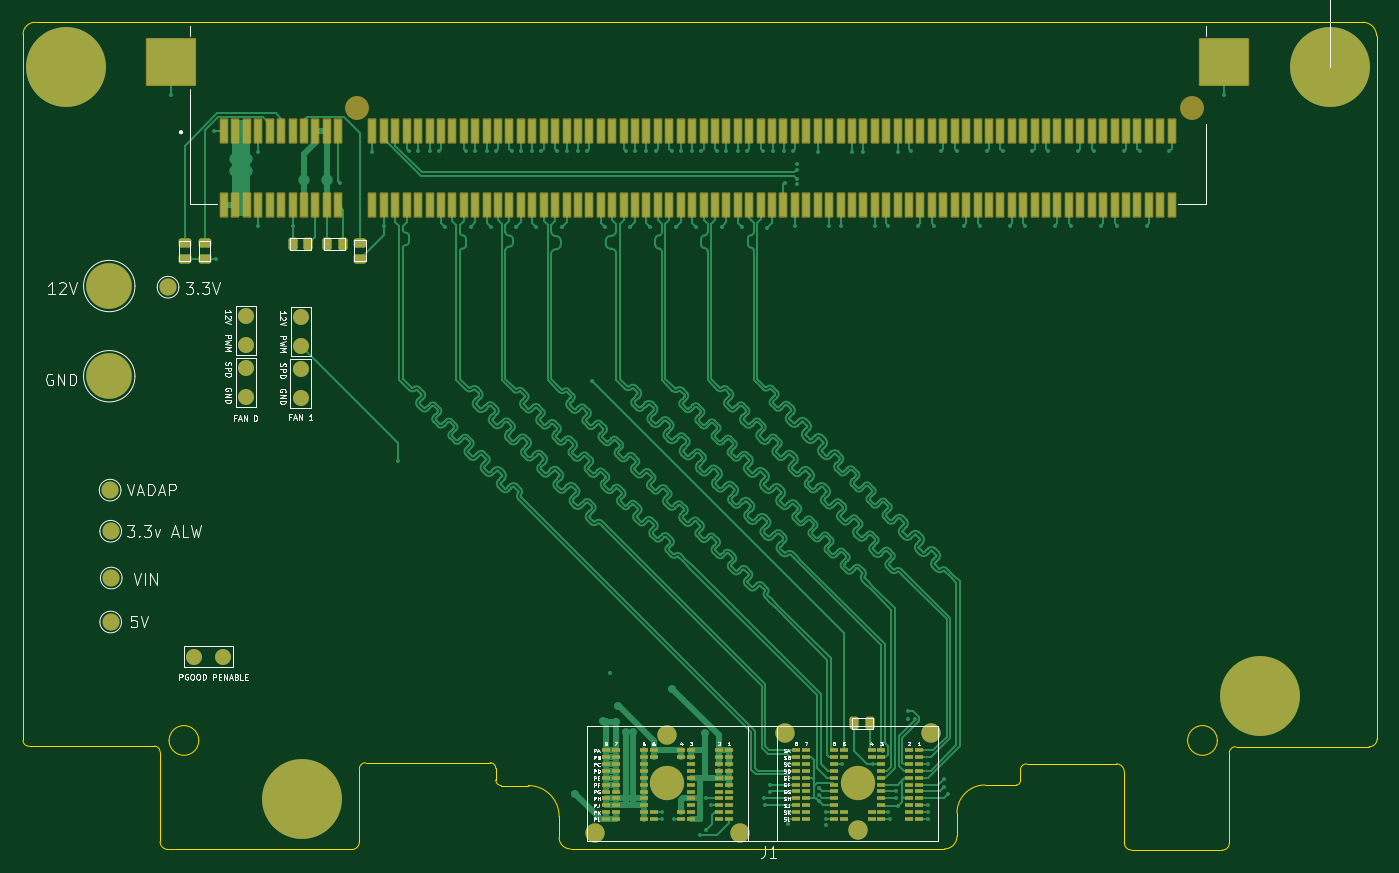
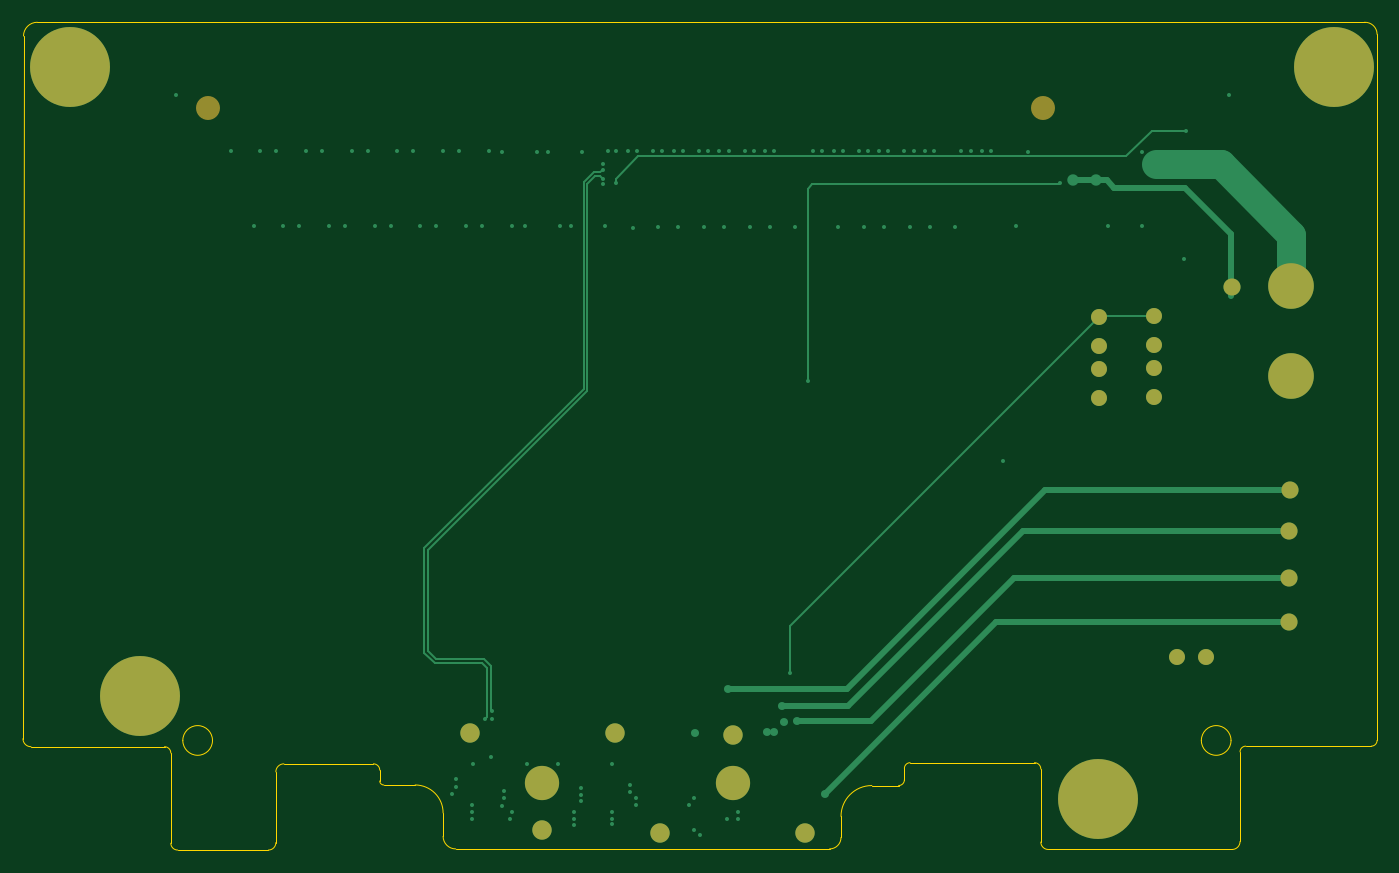
Circuit board: 11 layer files. Board 118.6 x 72.5 mm.
- bottom_copper: pcie-B_Cu.gbr (11537 bytes)
- bottom_mask: pcie-B_Mask.gbr (1990 bytes)
- paste: pcie-B_Paste.gbr (462 bytes)
- bottom_silk: pcie-B_Silkscreen.gbr (463 bytes)
- outline: pcie-Edge_Cuts.gbr (3610 bytes)
- top_copper: pcie-F_Cu.gbr (213791 bytes)
- top_mask: pcie-F_Mask.gbr (11644 bytes)
- paste: pcie-F_Paste.gbr (10000 bytes)
- top_silk: pcie-F_Silkscreen.gbr (69277 bytes)
- inner_copper: pcie-In1_Cu.gbr (92722 bytes)
- inner_copper: pcie-In2_Cu.gbr (38238 bytes)

=== bottom_copper: pcie-B_Cu.gbr (11537 bytes, source omitted) ===
=== bottom_mask: pcie-B_Mask.gbr ===
%TF.GenerationSoftware,KiCad,Pcbnew,8.0.8*%
%TF.CreationDate,2025-08-06T16:05:48-04:00*%
%TF.ProjectId,pcie,70636965-2e6b-4696-9361-645f70636258,rev?*%
%TF.SameCoordinates,Original*%
%TF.FileFunction,Soldermask,Bot*%
%TF.FilePolarity,Negative*%
%FSLAX46Y46*%
G04 Gerber Fmt 4.6, Leading zero omitted, Abs format (unit mm)*
G04 Created by KiCad (PCBNEW 8.0.8) date 2025-08-06 16:05:48*
%MOMM*%
%LPD*%
G01*
G04 APERTURE LIST*
%ADD10C,7.000000*%
%ADD11C,1.400000*%
%ADD12C,1.500000*%
%ADD13C,4.000000*%
%ADD14C,2.100000*%
%ADD15C,1.700000*%
%ADD16C,3.000000*%
G04 APERTURE END LIST*
D10*
%TO.C,*%
X234540000Y-85100000D03*
%TD*%
%TO.C,*%
X240640000Y-30000000D03*
%TD*%
%TO.C,*%
X130000000Y-30000000D03*
%TD*%
%TO.C,REF\u002A\u002A*%
X150640000Y-94100000D03*
%TD*%
D11*
%TO.C,REF\u002A\u002A*%
X141180000Y-81650000D03*
X143720000Y-81650000D03*
%TD*%
%TO.C,REF\u002A\u002A*%
X150525000Y-51910000D03*
X150525000Y-54450000D03*
%TD*%
%TO.C,REF\u002A\u002A*%
X150520000Y-56490000D03*
X150520000Y-59030000D03*
%TD*%
%TO.C,REF\u002A\u002A*%
X145720000Y-56385000D03*
X145720000Y-58925000D03*
%TD*%
%TO.C,REF\u002A\u002A*%
X145725000Y-51805000D03*
X145725000Y-54345000D03*
%TD*%
D12*
%TO.C,REF\u002A\u002A*%
X133825000Y-67075000D03*
%TD*%
%TO.C,REF\u002A\u002A*%
X133925000Y-74775000D03*
%TD*%
%TO.C,REF\u002A\u002A*%
X133875000Y-78625000D03*
%TD*%
%TO.C,REF\u002A\u002A*%
X133875000Y-70675000D03*
%TD*%
D13*
%TO.C,REF\u002A\u002A*%
X133750000Y-57100000D03*
%TD*%
D12*
%TO.C,REF\u002A\u002A*%
X138900000Y-49300000D03*
%TD*%
D13*
%TO.C,REF\u002A\u002A*%
X133750000Y-49200000D03*
%TD*%
D14*
%TO.C,J2*%
X228600000Y-33600000D03*
X155450000Y-33600000D03*
%TD*%
D15*
%TO.C,J1*%
X205680000Y-88370000D03*
X199300000Y-96840000D03*
D16*
X199300000Y-92750000D03*
D15*
X192960000Y-88390000D03*
X189020000Y-97080000D03*
D16*
X182640000Y-92760000D03*
D15*
X182640000Y-88560000D03*
X176300000Y-97100000D03*
%TD*%
M02*

=== paste: pcie-B_Paste.gbr ===
%TF.GenerationSoftware,KiCad,Pcbnew,8.0.8*%
%TF.CreationDate,2025-08-06T16:05:48-04:00*%
%TF.ProjectId,pcie,70636965-2e6b-4696-9361-645f70636258,rev?*%
%TF.SameCoordinates,Original*%
%TF.FileFunction,Paste,Bot*%
%TF.FilePolarity,Positive*%
%FSLAX46Y46*%
G04 Gerber Fmt 4.6, Leading zero omitted, Abs format (unit mm)*
G04 Created by KiCad (PCBNEW 8.0.8) date 2025-08-06 16:05:48*
%MOMM*%
%LPD*%
G01*
G04 APERTURE LIST*
G04 APERTURE END LIST*
M02*

=== bottom_silk: pcie-B_Silkscreen.gbr ===
%TF.GenerationSoftware,KiCad,Pcbnew,8.0.8*%
%TF.CreationDate,2025-08-06T16:05:48-04:00*%
%TF.ProjectId,pcie,70636965-2e6b-4696-9361-645f70636258,rev?*%
%TF.SameCoordinates,Original*%
%TF.FileFunction,Legend,Bot*%
%TF.FilePolarity,Positive*%
%FSLAX46Y46*%
G04 Gerber Fmt 4.6, Leading zero omitted, Abs format (unit mm)*
G04 Created by KiCad (PCBNEW 8.0.8) date 2025-08-06 16:05:48*
%MOMM*%
%LPD*%
G01*
G04 APERTURE LIST*
G04 APERTURE END LIST*
M02*

=== outline: pcie-Edge_Cuts.gbr ===
%TF.GenerationSoftware,KiCad,Pcbnew,8.0.8*%
%TF.CreationDate,2025-08-06T16:05:48-04:00*%
%TF.ProjectId,pcie,70636965-2e6b-4696-9361-645f70636258,rev?*%
%TF.SameCoordinates,Original*%
%TF.FileFunction,Profile,NP*%
%FSLAX46Y46*%
G04 Gerber Fmt 4.6, Leading zero omitted, Abs format (unit mm)*
G04 Created by KiCad (PCBNEW 8.0.8) date 2025-08-06 16:05:48*
%MOMM*%
%LPD*%
G01*
G04 APERTURE LIST*
%TA.AperFunction,Profile*%
%ADD10C,0.050000*%
%TD*%
G04 APERTURE END LIST*
D10*
X222650000Y-97950000D02*
X222650000Y-91750000D01*
X244100000Y-89550000D02*
X232400000Y-89550000D01*
X231850000Y-90100000D02*
G75*
G02*
X232400000Y-89550000I550000J0D01*
G01*
X223300000Y-98600000D02*
G75*
G02*
X222650000Y-97950000I0J650000D01*
G01*
X168100000Y-92950000D02*
G75*
G02*
X167600000Y-92450000I0J500000D01*
G01*
X231850000Y-90100000D02*
X231850000Y-98000000D01*
X155650000Y-97900000D02*
G75*
G02*
X155000000Y-98550000I-650000J0D01*
G01*
X173150000Y-97500000D02*
X173150000Y-95650000D01*
X155000000Y-98550000D02*
X138900000Y-98550000D01*
X213200000Y-92900000D02*
X210450000Y-92900000D01*
X167100000Y-90950000D02*
G75*
G02*
X167600000Y-91450000I0J-500000D01*
G01*
X137700000Y-89500000D02*
G75*
G02*
X138200000Y-90000000I0J-500000D01*
G01*
X130000000Y-26100000D02*
X127300000Y-26100000D01*
X221950000Y-91050000D02*
G75*
G02*
X222650000Y-91750000I0J-700000D01*
G01*
X213550000Y-92550000D02*
G75*
G02*
X213200000Y-92900000I-350000J0D01*
G01*
X133850000Y-26100000D02*
X243550000Y-26097919D01*
X208000000Y-95350000D02*
G75*
G02*
X210450000Y-92900000I2450000J0D01*
G01*
X174150000Y-98500000D02*
G75*
G02*
X173150000Y-97500000I0J1000000D01*
G01*
X137700000Y-89500000D02*
X126700000Y-89500000D01*
X141590000Y-89000000D02*
G75*
G02*
X138990000Y-89000000I-1300000J0D01*
G01*
X138990000Y-89000000D02*
G75*
G02*
X141590000Y-89000000I1300000J0D01*
G01*
X138200000Y-90100000D02*
X138200000Y-90000000D01*
X206900000Y-98500000D02*
X174150000Y-98500000D01*
X244752081Y-27300000D02*
X244800000Y-88850000D01*
X130000000Y-26100000D02*
X133850000Y-26100000D01*
X155650000Y-91500000D02*
X155650000Y-97900000D01*
X243550000Y-26097919D02*
G75*
G02*
X244752081Y-27300000I0J-1202081D01*
G01*
X170450000Y-92950000D02*
X168100000Y-92950000D01*
X221950000Y-91050000D02*
X214100000Y-91050000D01*
X126200000Y-89000000D02*
X126190000Y-27149999D01*
X138200000Y-97850000D02*
X138200000Y-90100000D01*
X230800000Y-89000000D02*
G75*
G02*
X228200000Y-89000000I-1300000J0D01*
G01*
X228200000Y-89000000D02*
G75*
G02*
X230800000Y-89000000I1300000J0D01*
G01*
X208000000Y-95350000D02*
X208000000Y-97400000D01*
X126198811Y-27149999D02*
G75*
G02*
X127300000Y-26100001I1051189J-1D01*
G01*
X244800000Y-88850000D02*
G75*
G02*
X244100000Y-89550000I-700000J0D01*
G01*
X213550000Y-91600000D02*
G75*
G02*
X214100000Y-91050000I550000J0D01*
G01*
X231250000Y-98600000D02*
X223300000Y-98600000D01*
X126700000Y-89500000D02*
G75*
G02*
X126200000Y-89000000I0J500000D01*
G01*
X170450000Y-92950000D02*
G75*
G02*
X173150000Y-95650000I0J-2700000D01*
G01*
X155650000Y-91500000D02*
G75*
G02*
X156200000Y-90950000I550000J0D01*
G01*
X138900000Y-98550000D02*
G75*
G02*
X138200000Y-97850000I0J700000D01*
G01*
X167600000Y-92450000D02*
X167600000Y-91450000D01*
X213550000Y-91600000D02*
X213550000Y-92550000D01*
X167100000Y-90950000D02*
X156200000Y-90950000D01*
X208000000Y-97400000D02*
G75*
G02*
X206900000Y-98500000I-1100000J0D01*
G01*
X231850000Y-98000000D02*
G75*
G02*
X231250000Y-98600000I-600000J0D01*
G01*
M02*

=== top_copper: pcie-F_Cu.gbr (213791 bytes, source omitted) ===
=== top_mask: pcie-F_Mask.gbr (11644 bytes, source omitted) ===
=== paste: pcie-F_Paste.gbr (10000 bytes, source omitted) ===
=== top_silk: pcie-F_Silkscreen.gbr (69277 bytes, source omitted) ===
=== inner_copper: pcie-In1_Cu.gbr (92722 bytes, source omitted) ===
=== inner_copper: pcie-In2_Cu.gbr (38238 bytes, source omitted) ===
